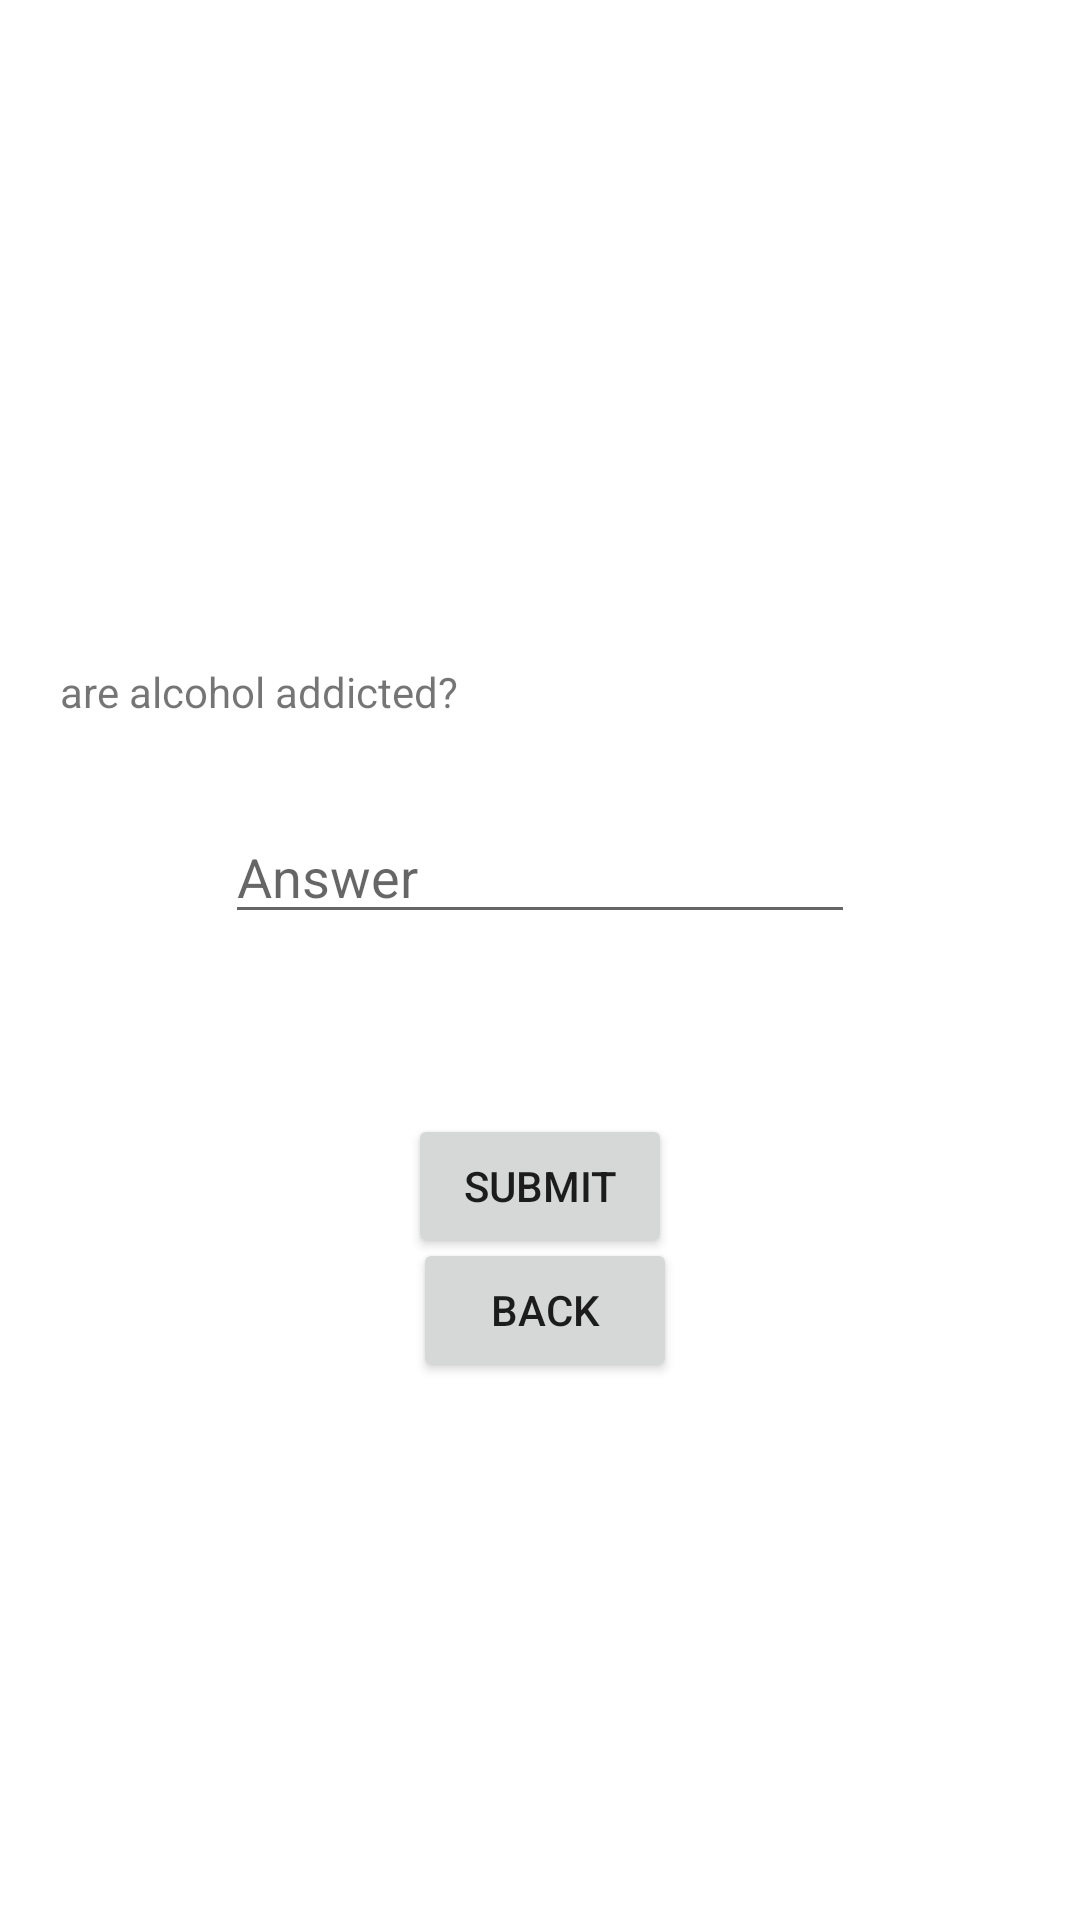

Reconstruct the res/layout file that produces this screen, plus the resources it refers to.
<!-- AndroidManifest.xml: application theme Theme.HealthTrackerApp -->
<!-- res/layout/activity_alcohol_question.xml -->
<?xml version="1.0" encoding="utf-8"?>
<androidx.constraintlayout.widget.ConstraintLayout xmlns:android="http://schemas.android.com/apk/res/android"
    xmlns:app="http://schemas.android.com/apk/res-auto"
    xmlns:tools="http://schemas.android.com/tools"
    android:layout_width="match_parent"
    android:layout_height="match_parent"
    tools:context=".AlcoholQuestionActivity">

    <EditText
        android:id="@+id/answerEt"
        android:layout_width="wrap_content"
        android:layout_height="wrap_content"
        android:layout_marginTop="10dp"
        android:layout_marginBottom="60dp"
        android:ems="10"
        android:hint="Answer"
        android:inputType="textPersonName"
        app:layout_constraintBottom_toTopOf="@+id/submitBtn"
        app:layout_constraintEnd_toEndOf="parent"
        app:layout_constraintHorizontal_bias="0.5"
        app:layout_constraintStart_toStartOf="parent"
        app:layout_constraintTop_toBottomOf="@+id/textView3" />

    <Button
        android:id="@+id/submitBtn"
        android:layout_width="wrap_content"
        android:layout_height="wrap_content"
        android:text="Submit"
        app:layout_constraintBottom_toBottomOf="parent"
        app:layout_constraintEnd_toEndOf="parent"
        app:layout_constraintHorizontal_bias="0.5"
        app:layout_constraintStart_toStartOf="parent"
        app:layout_constraintTop_toBottomOf="@+id/answerEt" />

    <TextView
        android:id="@+id/textView3"
        android:layout_width="wrap_content"
        android:layout_height="wrap_content"
        android:layout_marginStart="20dp"
        android:layout_marginBottom="20dp"
        android:text="are alcohol addicted?"
        app:layout_constraintBottom_toTopOf="@+id/answerEt"
        app:layout_constraintStart_toStartOf="parent"
        app:layout_constraintTop_toTopOf="parent"
        app:layout_constraintVertical_chainStyle="packed" />

    <Button
        android:id="@+id/btn_back_alcohol"
        android:layout_width="wrap_content"
        android:layout_height="wrap_content"
        android:layout_marginStart="160dp"
        android:layout_marginTop="15dp"
        android:layout_marginEnd="157dp"
        android:layout_marginBottom="201dp"
        android:text="Back"
        app:layout_constraintBottom_toBottomOf="parent"
        app:layout_constraintEnd_toEndOf="parent"
        app:layout_constraintStart_toStartOf="parent"
        app:layout_constraintTop_toBottomOf="@+id/submitBtn" />

</androidx.constraintlayout.widget.ConstraintLayout>
<!-- resources referenced by this layout -->
<resources>
  <style name="Theme.HealthTrackerApp" parent="Theme.MaterialComponents.DayNight.DarkActionBar">
          
          <item name="colorPrimary">@color/purple_500</item>
          <item name="colorPrimaryVariant">@color/purple_700</item>
          <item name="colorOnPrimary">@color/white</item>
          
          <item name="colorSecondary">@color/teal_200</item>
          <item name="colorSecondaryVariant">@color/teal_700</item>
          <item name="colorOnSecondary">@color/black</item>
          
          <item name="android:statusBarColor">?attr/colorPrimaryVariant</item>
          
      </style>
  <!-- not gathered from this repository: default colours our renderer supplied (Android Studio template values) -->
  <color name="purple_500">#FF6200EE</color>
  <color name="purple_700">#FF3700B3</color>
  <color name="teal_200">#FF03DAC5</color>
  <color name="teal_700">#FF018786</color>
  <color name="black">#FF000000</color>
  <color name="white">#FFFFFFFF</color>
</resources>
